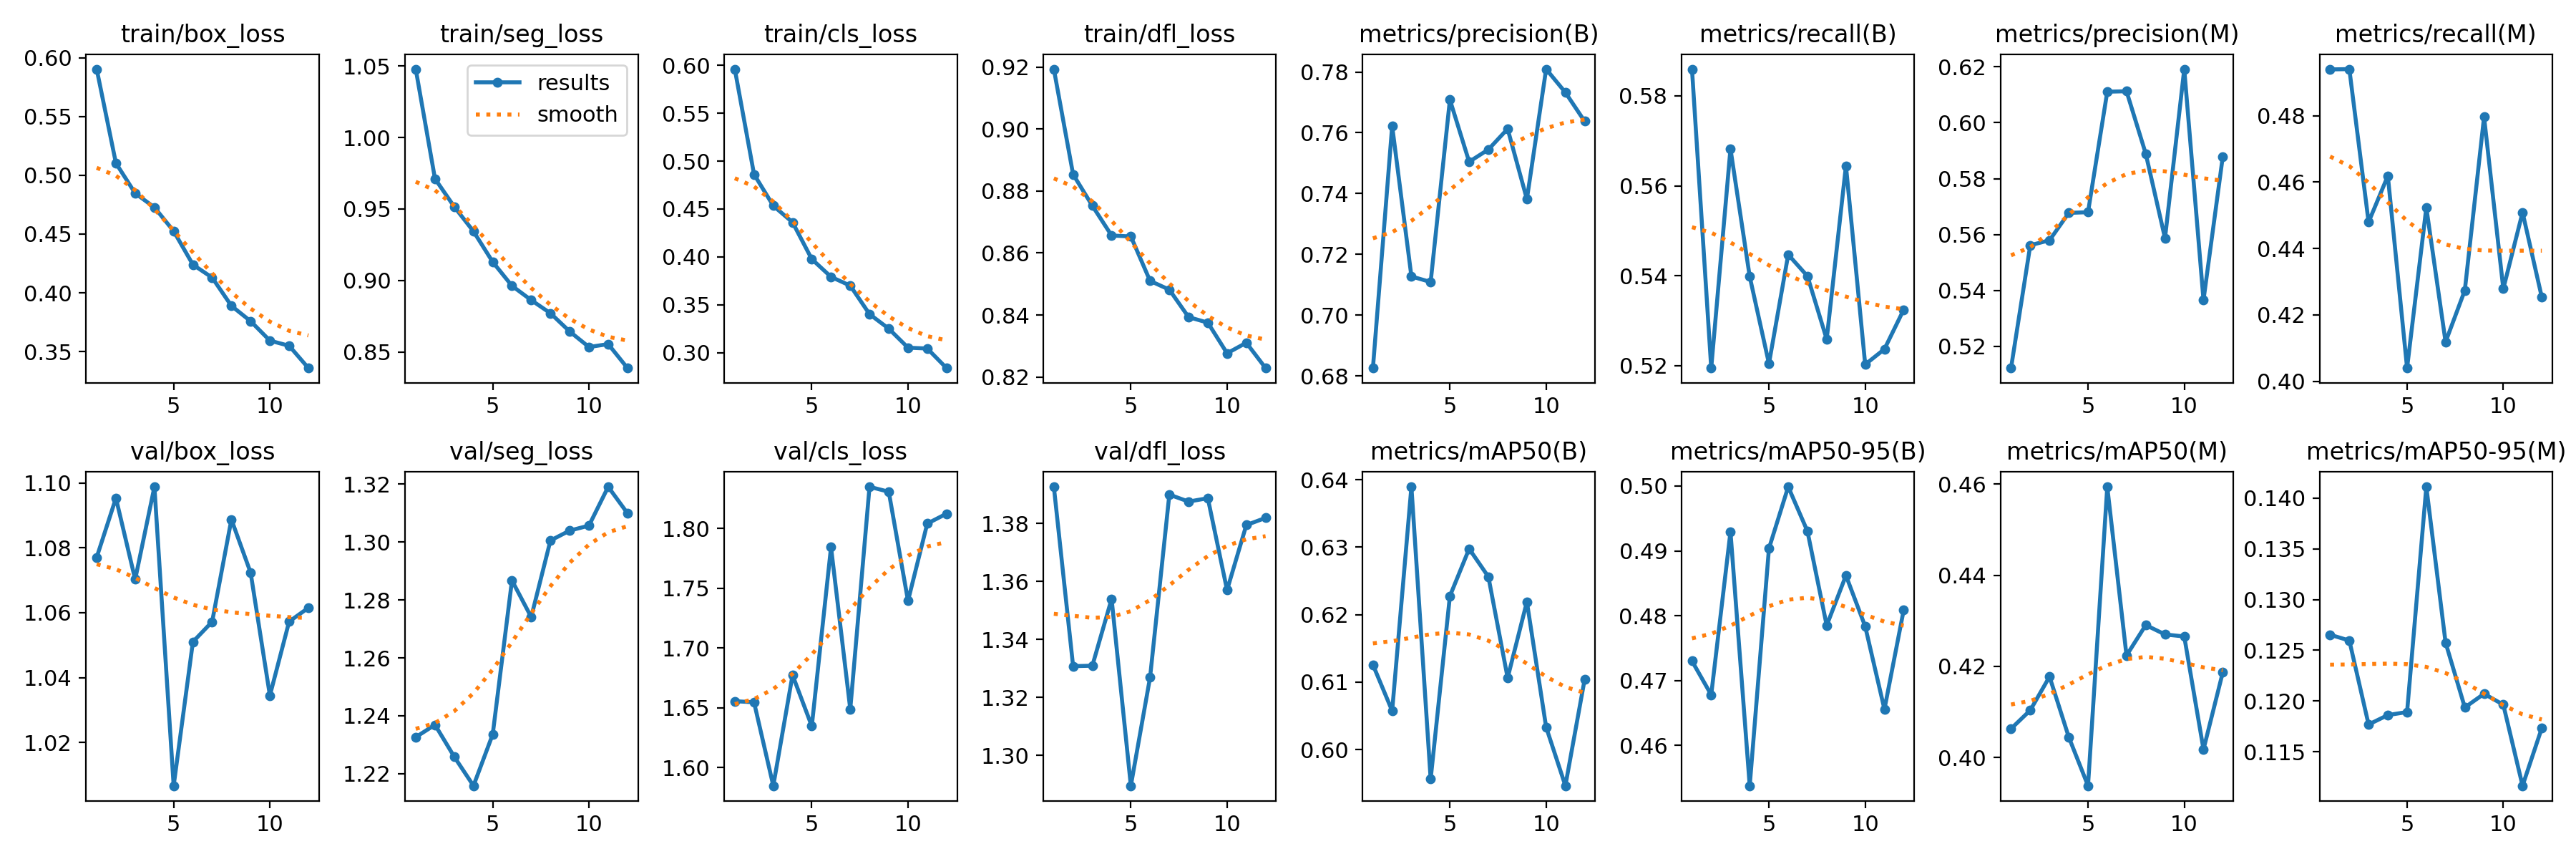

Data behind this chart, as committed beside it:
epoch, time, train/box_loss, train/seg_loss, train/cls_loss, train/dfl_loss, metrics/precision(B), metrics/recall(B), metrics/mAP50(B), metrics/mAP50-95(B), metrics/precision(M), metrics/recall(M), metrics/mAP50(M), metrics/mAP50-95(M), val/box_loss, val/seg_loss, val/cls_loss, val/dfl_loss, lr/pg0, lr/pg1, lr/pg2
1, 706.5, 0.5903, 1.048, 0.5962, 0.9194, 0.6826, 0.5859, 0.6126, 0.473, 0.5122, 0.494, 0.4063, 0.1265, 1.077, 1.233, 1.656, 1.393, 0.05011, 9.99801e-05, 9.99801e-05
2, 1333, 0.5103, 0.9711, 0.4862, 0.8854, 0.7622, 0.5195, 0.6057, 0.4678, 0.5562, 0.494, 0.4104, 0.126, 1.095, 1.237, 1.655, 1.331, 0.0002066, 0.0001966, 0.0001966
3, 1929, 0.4847, 0.9516, 0.4534, 0.8753, 0.7127, 0.5682, 0.639, 0.4929, 0.558, 0.448, 0.4177, 0.1177, 1.07, 1.226, 1.585, 1.331, 0.0001867, 0.0001867, 0.0001867
4, 2523, 0.4727, 0.9343, 0.4361, 0.8657, 0.7109, 0.5398, 0.5956, 0.4538, 0.5677, 0.4619, 0.4045, 0.1186, 1.099, 1.216, 1.677, 1.354, 0.000171, 0.000171, 0.000171
5, 3189, 0.4525, 0.9129, 0.3977, 0.8654, 0.7709, 0.5204, 0.6228, 0.4904, 0.568, 0.404, 0.3938, 0.1189, 1.007, 1.234, 1.635, 1.29, 0.0001505, 0.0001505, 0.0001505
6, 4020, 0.4239, 0.8962, 0.3791, 0.851, 0.7504, 0.5447, 0.6298, 0.4999, 0.6111, 0.4523, 0.4594, 0.1411, 1.051, 1.287, 1.784, 1.327, 0.0001266, 0.0001266, 0.0001266
7, 4613, 0.4129, 0.8862, 0.3699, 0.8482, 0.7545, 0.5399, 0.6256, 0.493, 0.6113, 0.4119, 0.4224, 0.1258, 1.057, 1.274, 1.649, 1.39, 0.000101, 0.000101, 0.000101
8, 5205, 0.3889, 0.877, 0.3402, 0.8393, 0.7613, 0.5259, 0.6106, 0.4785, 0.5889, 0.4274, 0.4291, 0.1194, 1.089, 1.301, 1.835, 1.388, 7.53769e-05, 7.53769e-05, 7.53769e-05
9, 5799, 0.3758, 0.8643, 0.325, 0.8375, 0.7381, 0.5645, 0.6219, 0.4862, 0.5587, 0.4796, 0.427, 0.1207, 1.072, 1.304, 1.831, 1.389, 5.15e-05, 5.15e-05, 5.15e-05
10, 6392, 0.3593, 0.8534, 0.3051, 0.8276, 0.7809, 0.5203, 0.6033, 0.4784, 0.6192, 0.4279, 0.4266, 0.1196, 1.035, 1.306, 1.74, 1.357, 3.09964e-05, 3.09964e-05, 3.09964e-05
11, 6983, 0.3549, 0.8555, 0.3043, 0.831, 0.7733, 0.5237, 0.5946, 0.4656, 0.5366, 0.4509, 0.4018, 0.1116, 1.057, 1.319, 1.804, 1.379, 1.52635e-05, 1.52635e-05, 1.52635e-05
12, 7574, 0.336, 0.8387, 0.2838, 0.8229, 0.7638, 0.5324, 0.6104, 0.4809, 0.5878, 0.4253, 0.4187, 0.1173, 1.062, 1.31, 1.812, 1.382, 5.37334e-06, 5.37334e-06, 5.37334e-06
